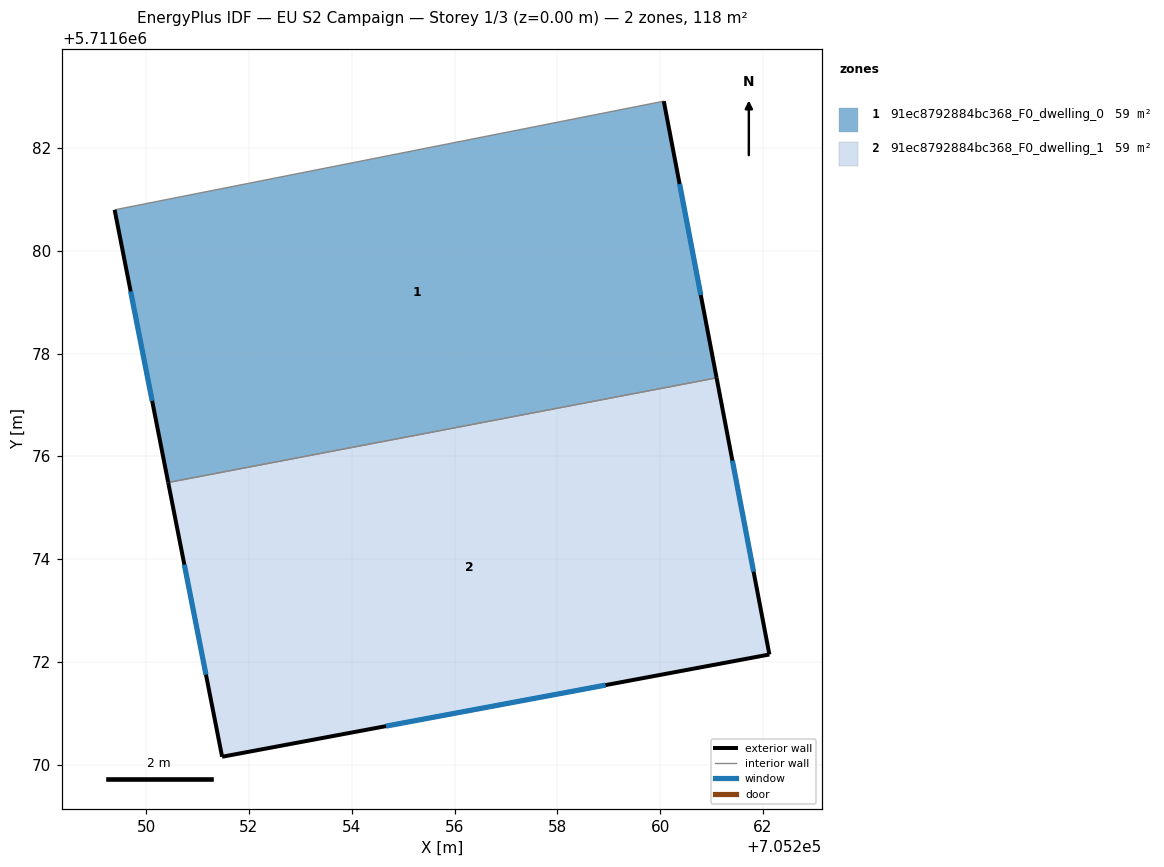
=== STOREY PLAN SPEC (per zone: floor XY polygon, exterior-wall plan segments, windows/doors) ===
zone 1: 91ec8792884bc368_F0_dwelling_0  (59.2 m²)
  floor: (705260.07, 5711682.91) (705261.10, 5711677.53) (705250.43, 5711675.49) (705249.39, 5711680.79)
  exterior wall: (705249.39, 5711680.79) – (705250.43, 5711675.49)  [5.4 m]
    window: (705249.70, 5711679.21) – (705250.12, 5711677.08)  [2.6 m²]
  exterior wall: (705261.10, 5711677.53) – (705260.07, 5711682.91)  [5.5 m]
    window: (705260.79, 5711679.14) – (705260.38, 5711681.30)  [2.6 m²]
  interior walls: 2
zone 2: 91ec8792884bc368_F0_dwelling_1  (59.2 m²)
  floor: (705261.10, 5711677.53) (705262.12, 5711672.14) (705251.48, 5711670.16) (705250.43, 5711675.49)
  exterior wall: (705251.48, 5711670.16) – (705262.12, 5711672.14)  [10.8 m]
    window: (705254.67, 5711670.75) – (705258.94, 5711671.55)  [5.2 m²]
  exterior wall: (705250.43, 5711675.49) – (705251.48, 5711670.16)  [5.4 m]
    window: (705250.74, 5711673.89) – (705251.16, 5711671.75)  [2.6 m²]
  exterior wall: (705262.12, 5711672.14) – (705261.10, 5711677.53)  [5.5 m]
    window: (705261.82, 5711673.76) – (705261.41, 5711675.92)  [2.6 m²]
  interior walls: 1

=== DERIVED (storey summary) ===
Building: EU S2 Campaign
Storey: 1 of 3  (floor level z = 0.00 m)
Storey gross floor area: 118.4 m²
Zones on this storey: 2
  - 91ec8792884bc368_F0_dwelling_0: floor 59.2 m²; exterior wall 10.9 m (32.7 m²); 2 window(s) 5.3 m²; WWR 16.1%
  - 91ec8792884bc368_F0_dwelling_1: floor 59.2 m²; exterior wall 21.7 m (65.2 m²); 3 window(s) 10.5 m²; WWR 16.1%
Zone adjacency (shared interzone walls):
  - 91ec8792884bc368_F0_dwelling_0 ↔ 91ec8792884bc368_F0_dwelling_1